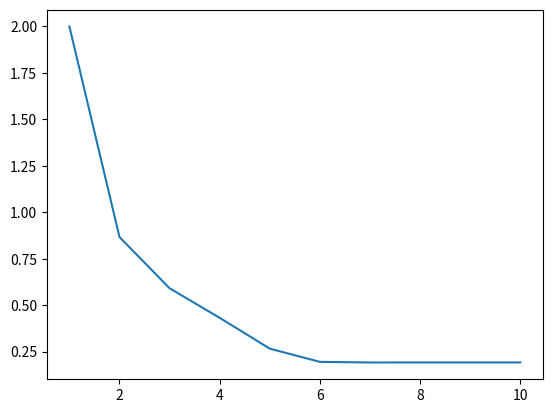

Write the Python code that produced this figure.

# coding: utf-8

# In[ ]:

##Using Horner's method to evaluate x^3 + 2x^2 + 10x - 2

import math as math
import matplotlib.pyplot as plt
import numpy as np

p = np.poly1d([1, 2, 10, -2])
err = 0.5 * math.pow(10, -5)
z = 2
a3 = p[3]
bi = 0
ci = 0
diff = 5
estimates = [2]

count = 0
while abs(diff) > err or count == 10:
    count+1
    #horners method to get f(x), f'(x) given root of z.
    for i in reversed(range(4)):
       b = p[i] + (z*bi)
       bi = b
       if (i > 0): #Stop calculating at c1
           c = b + (z*ci)
           ci = c
       print("z = ", z, " i = ", i, " b = ", b, " c = ", c)

    z = z - (b / c) #root = p - f(p) / f'(p). Core of newton's method
    estimates.append(z) #add the root to list
    diff = (estimates[len(estimates)-1] - estimates[len(estimates)-2])
    print("z: ", z, " diff: ", diff)

counts = [1,2,3,4,5,6,7,8,9,10]
plt.plot(counts, estimates)
plt.show(block=False)
input('press <ENTER> to continue')



# In[ ]:




# In[ ]:




# In[ ]:



